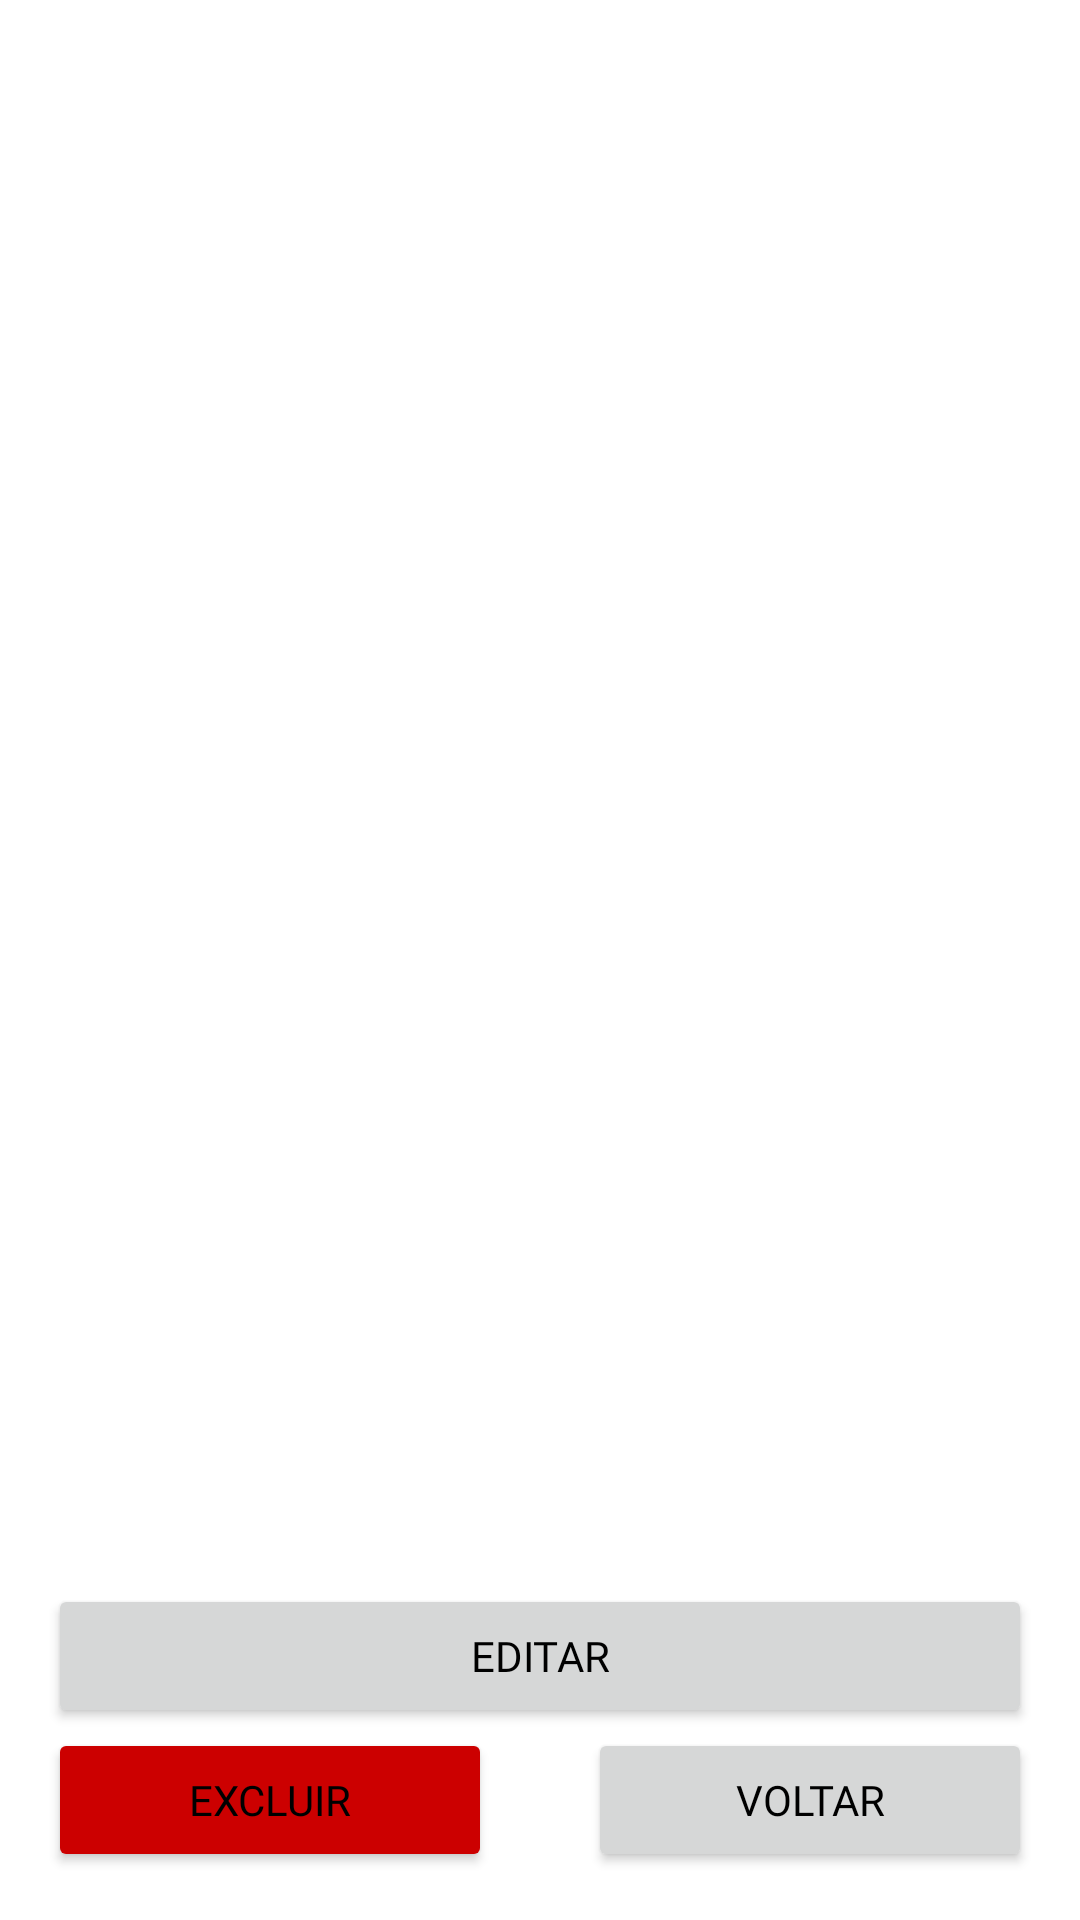

Reconstruct the res/layout file that produces this screen, plus the resources it refers to.
<!-- AndroidManifest.xml: application theme Theme.ToDoList -->
<!-- res/layout/activity_detail.xml -->
<?xml version="1.0" encoding="utf-8"?>
<androidx.constraintlayout.widget.ConstraintLayout xmlns:android="http://schemas.android.com/apk/res/android"
    xmlns:tools="http://schemas.android.com/tools"
    android:layout_width="match_parent"
    android:layout_height="match_parent"
    xmlns:app="http://schemas.android.com/apk/res-auto">

    <TextView
        android:id="@+id/tv_detail_title"
        android:layout_width="match_parent"
        android:layout_height="wrap_content"
        android:layout_margin="16dp"
        tools:text="Titulo"
        android:textSize="36sp"
        android:fontFamily="@font/roboto_bold"
        android:textColor="@color/black"
        app:layout_constraintTop_toTopOf="parent"
        app:layout_constraintStart_toStartOf="parent"/>

    <TextView
        android:id="@+id/tv_detail_description"
        android:layout_width="match_parent"
        android:layout_height="wrap_content"
        android:maxHeight="300dp"
        tools:text="Descrição"
        android:layout_margin="16dp"
        app:layout_constraintTop_toBottomOf="@id/tv_detail_title"
        app:layout_constraintStart_toStartOf="parent"/>

    <TextView
        android:id="@+id/tv_detail_date"
        android:layout_width="wrap_content"
        android:layout_height="wrap_content"
        tools:text="21/07"
        android:layout_margin="16dp"
        app:layout_constraintTop_toBottomOf="@id/tv_detail_description"
        app:layout_constraintStart_toStartOf="parent" />

    <TextView
        android:id="@+id/tv_detail_time"
        android:layout_width="wrap_content"
        android:layout_height="wrap_content"
        tools:text="18:00"
        android:layout_margin="16dp"
        app:layout_constraintStart_toEndOf="@id/tv_detail_date"
        app:layout_constraintTop_toBottomOf="@id/tv_detail_description"/>

    <Button
        android:id="@+id/bt_delete"
        android:layout_width="0dp"
        android:layout_height="wrap_content"
        android:backgroundTint="@android:color/holo_red_dark"
        android:text="@string/exclude"
        android:layout_margin="16dp"
        app:layout_constraintBottom_toBottomOf="parent"
        app:layout_constraintStart_toStartOf="parent"
        app:layout_constraintEnd_toStartOf="@id/bt_back"/>

    <Button
        android:id="@+id/bt_back"
        android:layout_width="0dp"
        android:layout_height="wrap_content"
        android:text="@string/back"
        android:layout_margin="16dp"
        app:layout_constraintStart_toEndOf="@id/bt_delete"
        app:layout_constraintEnd_toEndOf="parent"
        app:layout_constraintBottom_toBottomOf="parent"/>

       <Button
        android:id="@+id/bt_edit"
        android:layout_width="match_parent"
        android:layout_height="wrap_content"
        android:text="@string/edit"
        android:layout_marginHorizontal="16dp"
        app:layout_constraintBottom_toTopOf="@id/bt_delete"
        app:layout_constraintStart_toStartOf="parent"/>


</androidx.constraintlayout.widget.ConstraintLayout>
<!-- resources referenced by this layout -->
<resources>
  <color name="black">#FF000000</color>
  <string name="back">Voltar</string>
  <string name="edit">Editar</string>
  <string name="exclude">Excluir</string>
  <style name="Theme.ToDoList" parent="Theme.MaterialComponents.Light.NoActionBar">
         <item name="colorPrimary">#50308D</item>
          <item name="colorPrimaryDark">@color/black</item>
  
          <item name="colorSecondary">#50308D</item>
          <item name="colorOnSecondary">@color/white</item>
  
          <item name="android:textColorPrimary">@color/black</item>
          <item name="android:windowBackground">@color/white</item>
  
          <item name="android:navigationBarColor">#50308D</item>
  
          <item name="fontFamily">@font/roboto_medium</item>
      </style>
  <color name="white">#FFFFFFFF</color>
</resources>
